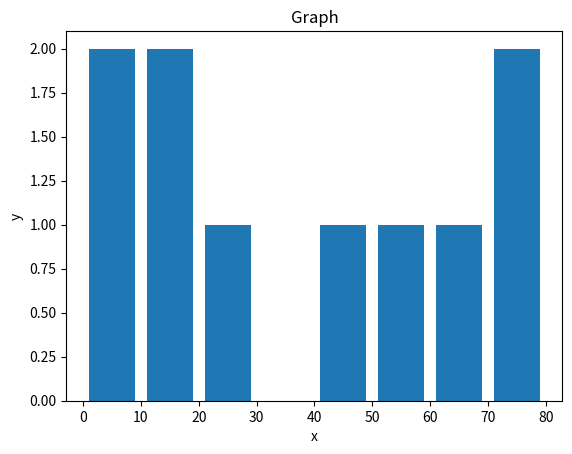

The matplotlib source for this figure:
import matplotlib.pyplot as plt   

ages=[22,55,66,76,3,78,12,10,2,45]

bins=[0,10,20,20,30,40,50,60,70,80]

plt.hist(ages,bins,histtype='bar',rwidth=0.8)

plt.xlabel('x')
plt.ylabel('y')
plt.title("Graph")


plt.show()